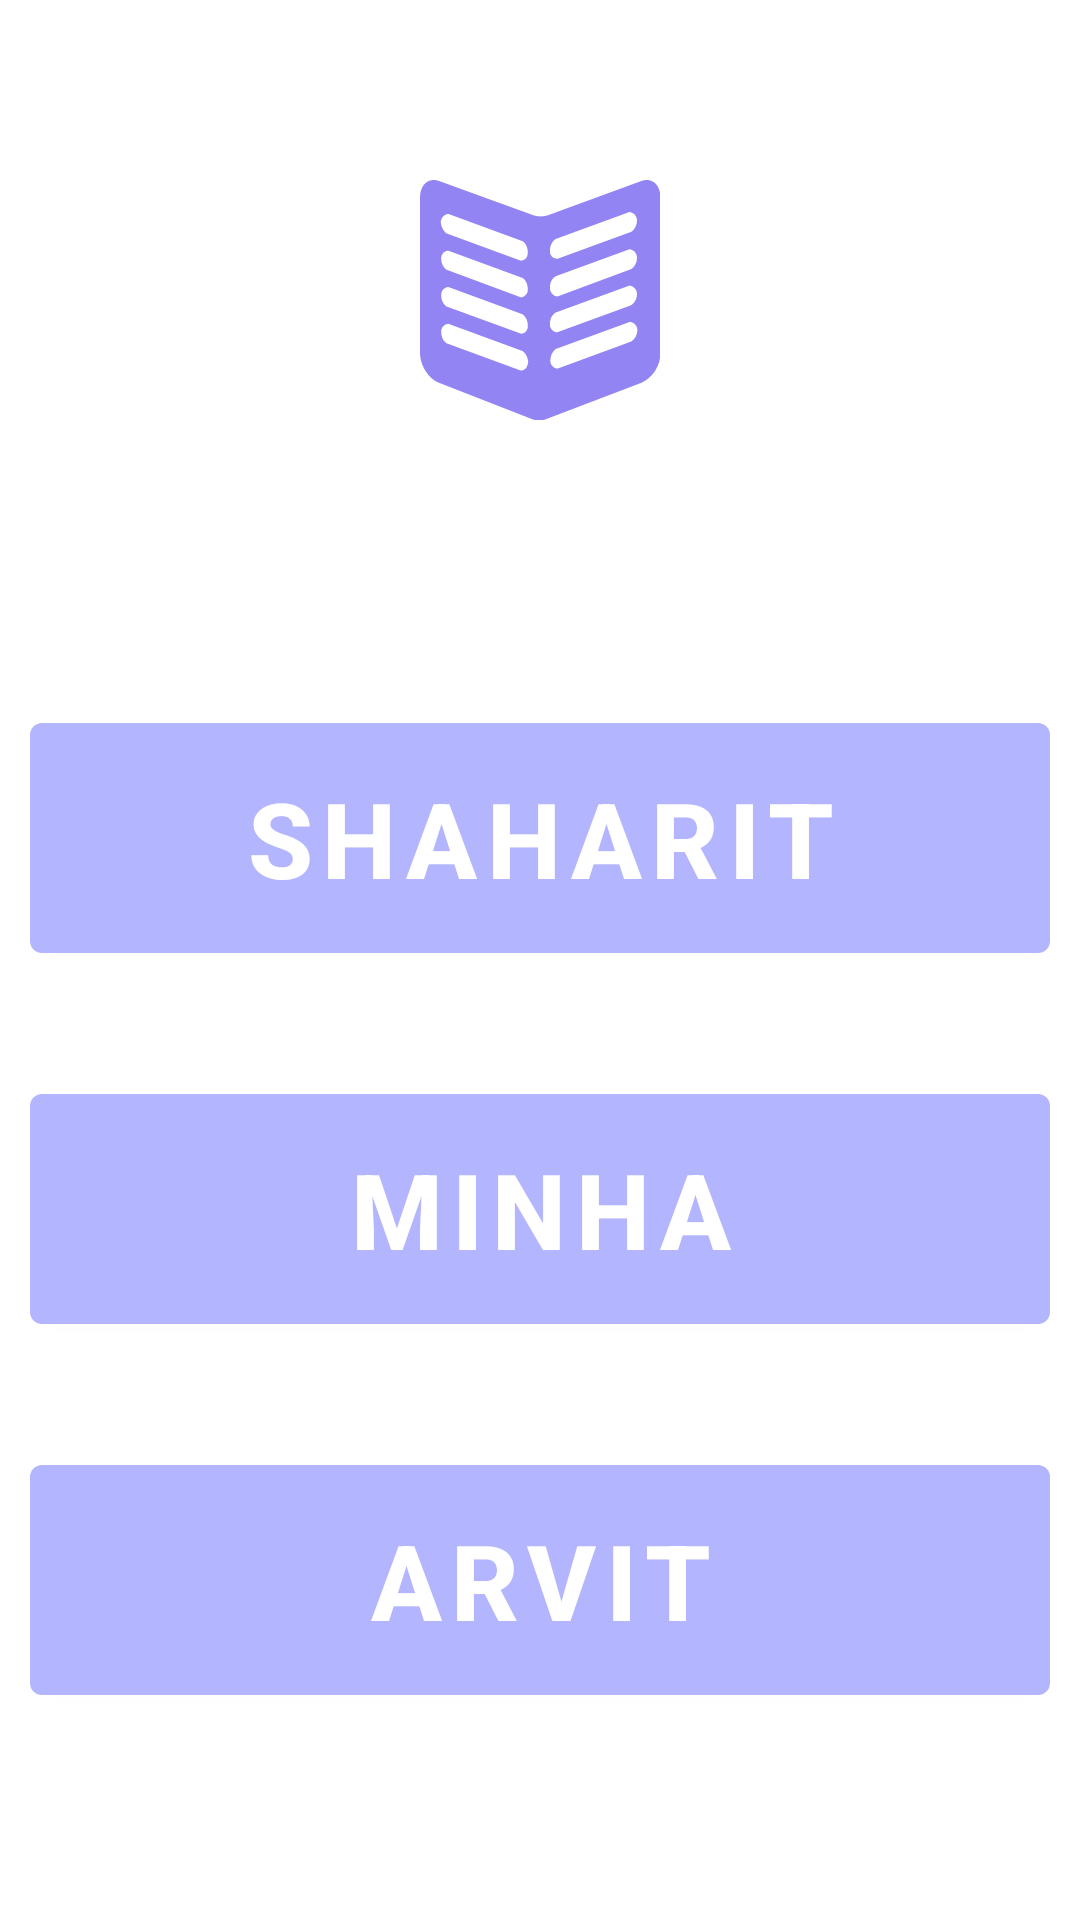

Layout XML and referenced resources for this Android screen:
<!-- AndroidManifest.xml: application theme Theme.Sidur.Light -->
<!-- res/layout/fragment_text_prayers.xml -->
<?xml version="1.0" encoding="utf-8"?>
<FrameLayout xmlns:android="http://schemas.android.com/apk/res/android"
    xmlns:tools="http://schemas.android.com/tools"
    xmlns:app="http://schemas.android.com/apk/res-auto"
    android:layout_width="match_parent"
    android:layout_height="match_parent"
    tools:context=".presentation.buttonsFragments.TextPrayersFragment">

    <androidx.constraintlayout.widget.ConstraintLayout
        android:layout_width="match_parent"
        android:layout_height="match_parent"
        >

        <ImageView
            android:id="@+id/book_img"
            android:layout_width="wrap_content"
            android:layout_height="wrap_content"
            android:contentDescription="@string/profile_photo"

            android:src="@drawable/book_pink"

            app:layout_constraintEnd_toEndOf="parent"
            app:layout_constraintStart_toStartOf="parent"
            app:layout_constraintTop_toTopOf="parent"

            style="@style/icon_pink"/>


        <LinearLayout
            android:id="@+id/layout_btn"
            android:layout_width="match_parent"
            android:layout_height="wrap_content"
            android:orientation="vertical"

            app:layout_constraintTop_toBottomOf="@id/book_img"
            style="@style/margin_layout"
            >

            <com.google.android.material.button.MaterialButton
                android:layout_width="match_parent"
                android:layout_height="wrap_content"
                android:id="@+id/shaharit_btn"
                style="@style/sub_menu_btn"
                android:text="@string/shaharit"
                app:layout_constraintTop_toBottomOf="@id/book_img"/>

            <com.google.android.material.button.MaterialButton
                android:layout_width="match_parent"
                android:layout_height="wrap_content"
                android:id="@+id/minha_btn"
                style="@style/sub_menu_btn"
                android:text="@string/minha"
                app:layout_constraintTop_toBottomOf="@id/book_img"/>

            <com.google.android.material.button.MaterialButton
                android:layout_width="match_parent"
                android:layout_height="wrap_content"
                android:id="@+id/arvit_btn"
                style="@style/sub_menu_btn"
                android:text="@string/arvit"
                app:layout_constraintTop_toBottomOf="@id/book_img"/>



        </LinearLayout>


    </androidx.constraintlayout.widget.ConstraintLayout>

</FrameLayout>
<!-- resources referenced by this layout -->
<resources>
  <!-- drawable book_pink (drawable) -->
  <vector xmlns:android="http://schemas.android.com/apk/res/android"
      android:width="80dp"
      android:height="80dp"
      android:viewportWidth="53.2"
      android:viewportHeight="50.9">
    <path
        android:pathData="M4.2,0.2C1.9,-0.6 0,1 0,3.7l0,32.9c0,2.7 1.9,5.6 4.2,6.4l20.6,7.7c1,0.4 2.2,0.4 3.2,0L49.1,43c2.5,-1.1 4.2,-3.6 4.2,-6.4V3.7c0,-2.7 -1.9,-4.3 -4.2,-3.5L28.3,7.5c-1,0.3 -2.1,0.3 -3.1,0L4.2,0.2zM23.5,39.9c-0.3,0.3 -0.7,0.5 -1.1,0.5h-0.1L5.8,34.6c-0.7,-0.5 -1.1,-1.4 -1.1,-2.3c-0.1,-0.9 0.6,-1.7 1.5,-1.8c0,0 0,0 0,0h0.1l16.5,5.8c0.7,0.5 1.1,1.4 1.2,2.3C23.9,39 23.8,39.5 23.5,39.9zM22.4,32.6L22.4,32.6L5.8,26.8c-0.7,-0.5 -1.1,-1.4 -1.1,-2.3c-0.1,-0.9 0.6,-1.7 1.5,-1.8c0,0 0,0 0,0h0.1l16.5,5.8c0.7,0.6 1.1,1.4 1.1,2.3C24,31.8 23.3,32.6 22.4,32.6zM22.4,24.9L22.4,24.9L5.8,19c-0.7,-0.5 -1.1,-1.4 -1.1,-2.3C4.6,15.9 5.3,15 6.2,15h0.1l16.5,5.8c0.7,0.5 1.1,1.4 1.1,2.3C24,24 23.3,24.8 22.4,24.9C22.4,24.9 22.4,24.9 22.4,24.9zM23.5,16.6c-0.3,0.3 -0.7,0.5 -1.1,0.5h-0.1L5.8,11.3C5.1,10.7 4.7,9.9 4.6,9C4.6,8.1 5.3,7.3 6.2,7.2c0,0 0,0 0,0h0.1L22.8,13c0.7,0.5 1.1,1.4 1.1,2.3C23.9,15.8 23.8,16.2 23.5,16.6zM28.8,14.9c0,-0.9 0.4,-1.7 1.1,-2.3l0.2,-0.1l16.3,-5.7h0.1c0.9,0.1 1.6,0.9 1.6,1.8c0,0 0,0 0,0c0,0.9 -0.4,1.7 -1.1,2.3L46.8,11l-16.3,5.7h-0.1C29.4,16.7 28.7,15.9 28.8,14.9C28.8,14.9 28.8,14.9 28.8,14.9L28.8,14.9zM28.8,22.7c0,-0.9 0.4,-1.7 1.1,-2.2l0.2,-0.1l16.3,-5.7h0.1c0.9,0.1 1.6,0.9 1.6,1.8c0,0 0,0 0,0c0,0.9 -0.4,1.7 -1.1,2.3l-0.2,0.1l-16.3,5.8h-0.1c-0.9,-0.1 -1.6,-0.9 -1.6,-1.8C28.8,22.8 28.8,22.8 28.8,22.7L28.8,22.7zM28.8,30.4c0,-0.9 0.4,-1.7 1.1,-2.2l0.2,-0.1l16.3,-5.7h0.1c0.9,0.1 1.6,0.9 1.6,1.8c0,0 0,0 0,0c0,0.9 -0.4,1.7 -1.2,2.3l-0.2,0.1l-16.3,5.7h-0.1C29.4,32.2 28.7,31.4 28.8,30.4C28.8,30.5 28.8,30.5 28.8,30.4L28.8,30.4zM46.9,34.2l-0.2,0.1L30.5,40h-0.1c-0.9,-0.1 -1.6,-0.9 -1.5,-1.8c0,0 0,0 0,0c0,-0.9 0.4,-1.7 1.1,-2.3l0.2,-0.1l16.3,-5.7h0.1c0.9,0.1 1.6,0.9 1.6,1.8c0,0 0,0 0,0C48.1,32.9 47.7,33.7 46.9,34.2L46.9,34.2z"
        android:fillColor="#9384F3"/>
  </vector>
  <string name="arvit">Arvit</string>
  <string name="minha">Minha</string>
  <string name="profile_photo" translatable="false">profile_photo</string>
  <string name="shaharit">Shaharit</string>
  <style name="icon_pink">
          <item name="android:layout_marginTop">60dp</item>
      </style>
  <style name="margin_layout">
          <item name="android:layout_marginTop">60dp</item>
      </style>
  <style name="sub_menu_btn">
          <item name="android:layout_width">match_parent</item>
          <item name="android:layout_height">wrap_content</item>
  
          <item name="android:paddingTop">15dp</item>
          <item name="android:paddingBottom">15dp</item>
  
          <item name="android:textSize">35sp</item>
  
          <item name="android:layout_centerHorizontal">true</item>
  
          <item name="android:layout_marginTop">35dp</item>
          <item name="android:layout_marginStart">10dp</item>
          <item name="android:layout_marginEnd">10dp</item>
  
          <item name="android:textColor">@color/white</item>
          <item name="android:textStyle">bold</item>
      </style>
  <style name="Theme.Sidur.Light" parent="Theme.MaterialComponents.DayNight.NoActionBar">
          
          <item name="colorPrimary">@color/main_color</item>
          <item name="colorPrimaryVariant">@color/second_color</item>
          <item name="colorOnPrimary">@color/white</item>
  
          
          <item name="android:colorBackground">@color/white</item>
          <item name="colorSurface">@color/white</item>
  
          
          <item name="android:textColorPrimary">@color/black</item>
          <item name="android:textColorSecondary">@color/second_color</item>
  
  
      </style>
  <color name="white">#FFFFFFFF</color>
  <color name="main_color">#B3B6FF</color>
  <color name="second_color">#9384F3</color>
  <color name="black">#FF000000</color>
</resources>
